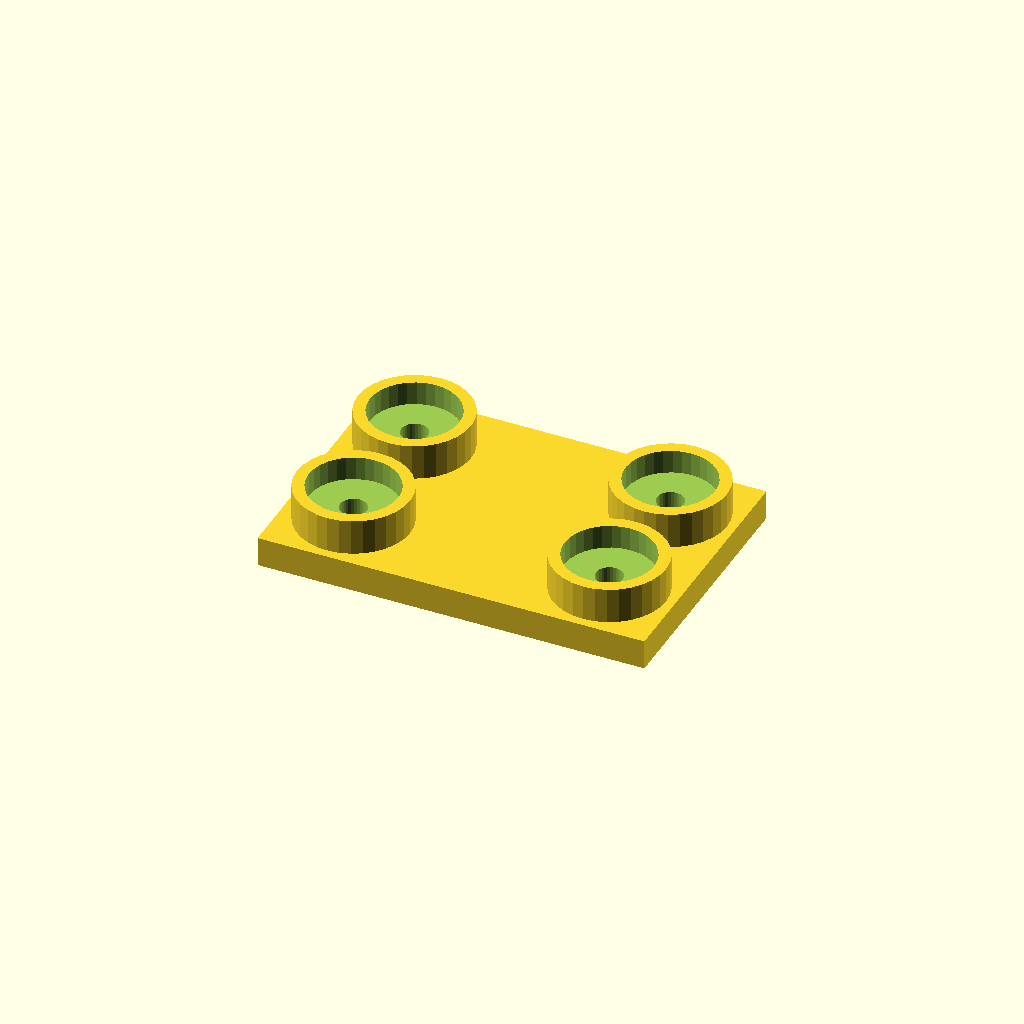
Cell 1: the model at its default parameters.
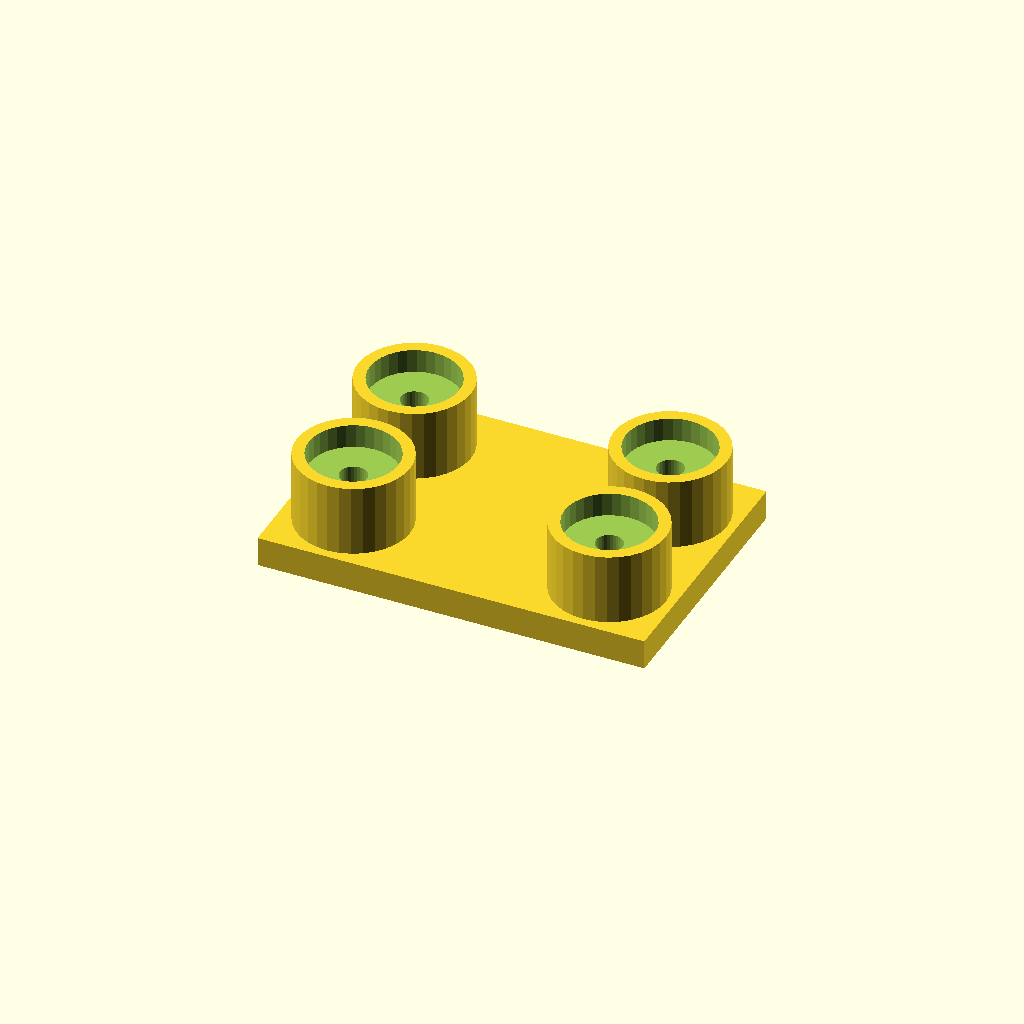
Cell 2: the same model with boss_h = 24.
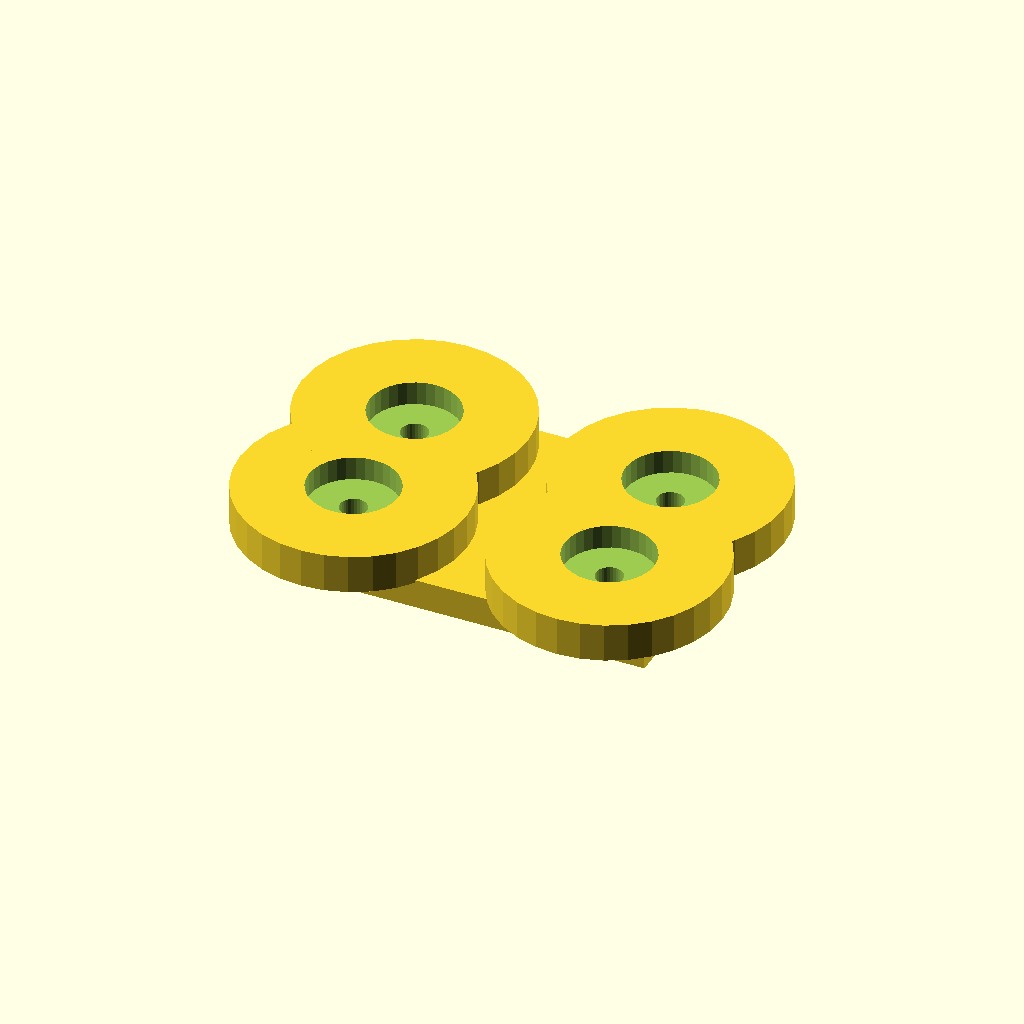
Cell 3: boss_d = 76 (everything else at default).
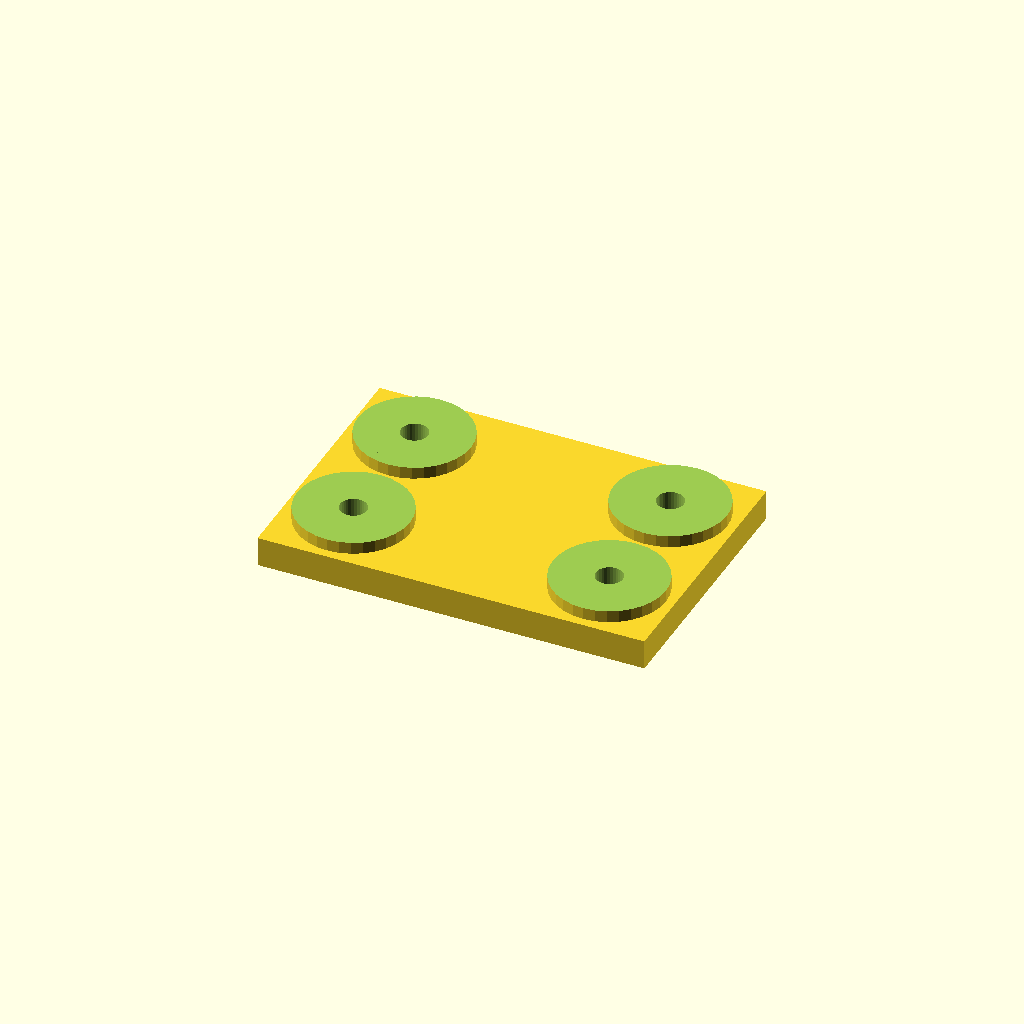
Cell 4 — socket_d set to 60, the other parameters unchanged.
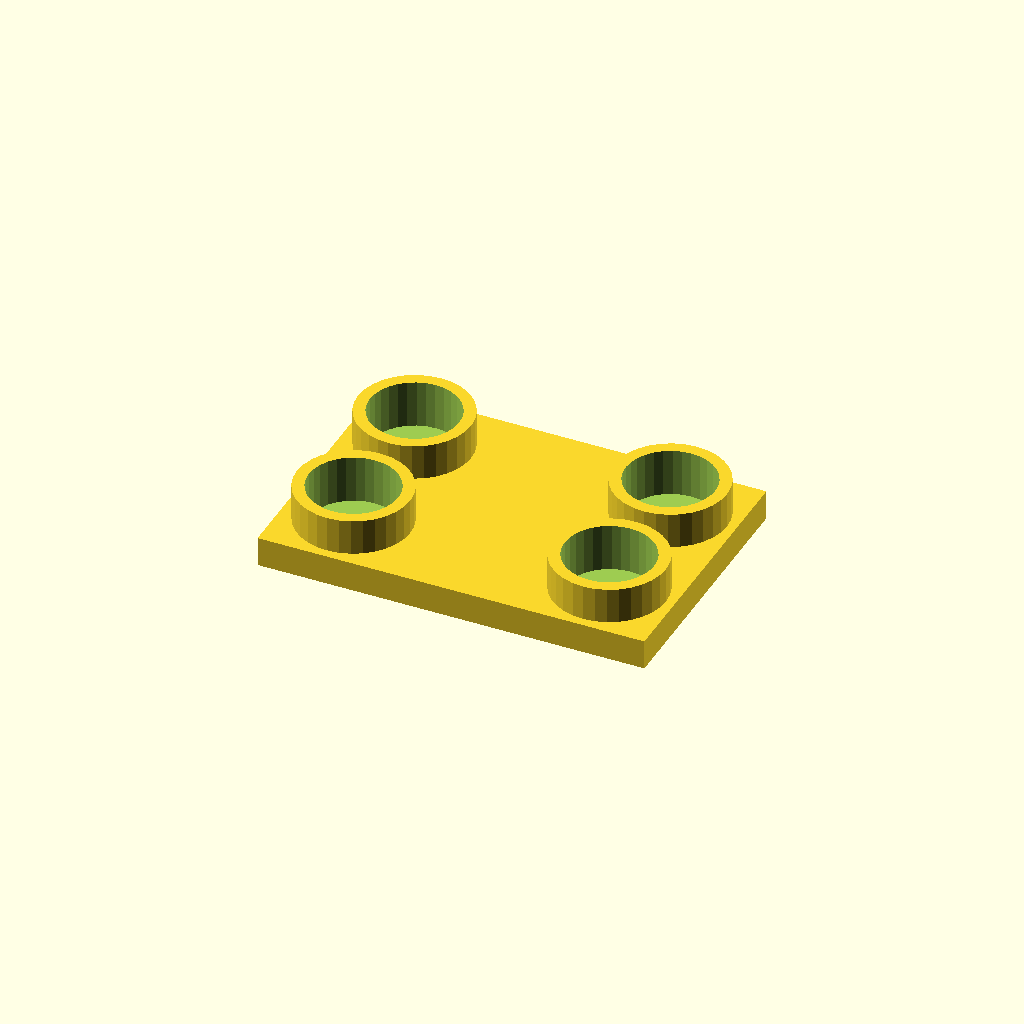
Cell 5 — socket_depth set to 16, the other parameters unchanged.
One fixed orthographic camera (rotation 55°, 0°, 25°; colour scheme Cornfield) for every cell.
The OpenSCAD source (optional_data/data/place1/socketpads/part_0121.scad):
$fn = 32;

// ----------------------------------------------------------------------
// Socket pad plate
// bosses with counterbored sockets for the screws
// ----------------------------------------------------------------------

// --- parameters (mm) ---
base_t = 10;            // base plate thickness
boss_h = 12;            // boss height above the base plate
boss_d = 38;            // boss diameter
socket_d = 30;          // socket diameter
socket_depth = 8;       // socket depth from the boss face
bolt_d = 9;             // screw clearance hole through the socket floor
plate = [130, 88, 10];  // overall size (x, y, z)
edge = 22;              // boss centre offset from the plate edge
pads = 4;               // boss count, one per corner

// --- derived feature positions (mm) ---
height = base_t + boss_h;        // = 22   overall height of the part
corner_x = plate[0] / 2 - edge;  // = 43   boss centre X
corner_y = plate[1] / 2 - edge;  // = 22   boss centre Y
feature_centers = [
  [corner_x, corner_y],
  [-corner_x, corner_y],
  [-corner_x, -corner_y],
  [corner_x, -corner_y]
];   // boss centres: sockets, holes and the pads themselves are placed from here

// base plate, bosses on feature_centers, socket + through hole in each
difference() {
  union() {
    cube(plate, center = true);
    for (centre = feature_centers)
      translate([centre[0], centre[1], plate[2] / 2 - 1])
        cylinder(d = boss_d, h = boss_h + 1);
  }
  for (centre = feature_centers) {
    translate([centre[0], centre[1], plate[2] / 2 + boss_h - socket_depth])
      cylinder(d = socket_d, h = socket_depth + 1);
    translate([centre[0], centre[1], -height])
      cylinder(d = bolt_d, h = 2 * height + 2);  // through the socket floor
  }
}
Customizer parameters (derived from the source; name, type, default, range or options):
base_t: number, default 10
boss_h: number, default 12
boss_d: number, default 38
socket_d: number, default 30
socket_depth: number, default 8
bolt_d: number, default 9
plate: vector, default [130, 88, 10]
edge: number, default 22
pads: number, default 4
